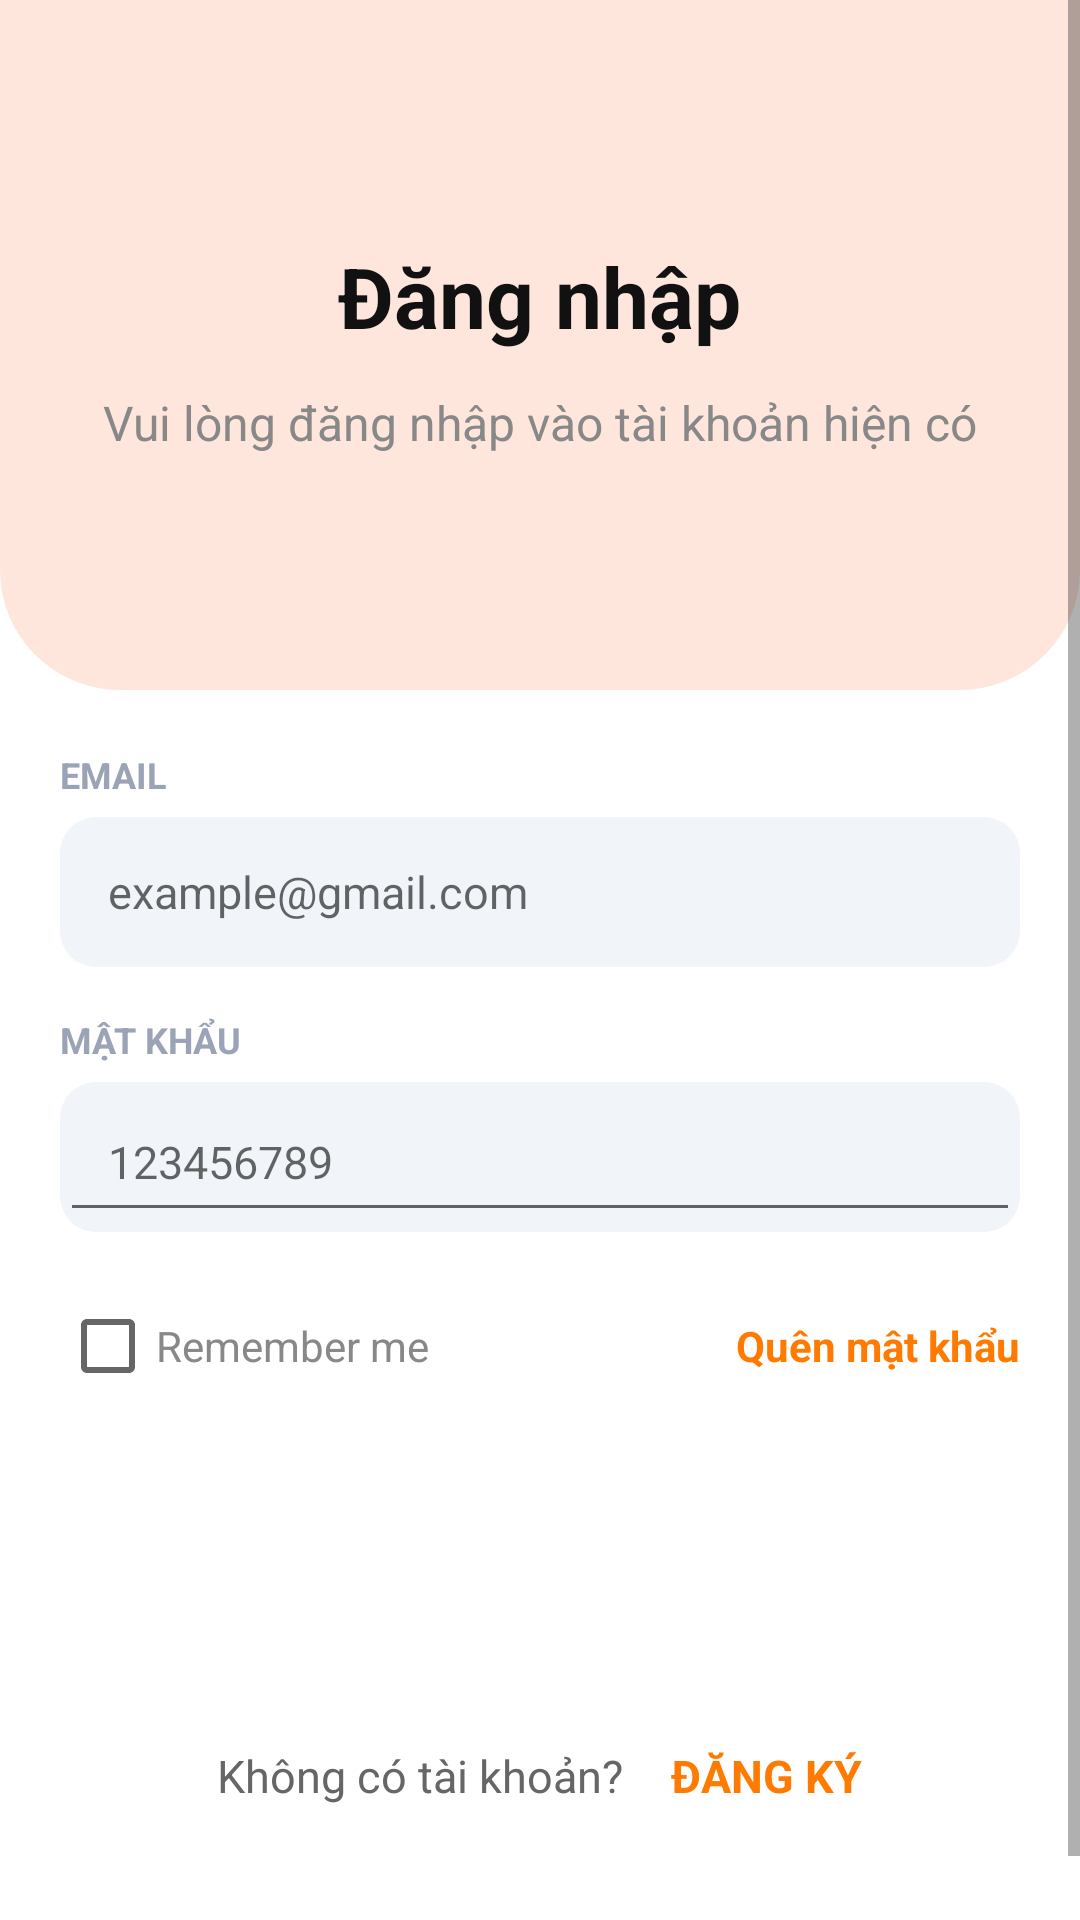

Produce the Android XML layout that renders to this screen, including the resource entries it uses.
<!-- AndroidManifest.xml: application theme Theme.Food_App -->
<!-- res/layout/activity_login.xml -->
<?xml version="1.0" encoding="utf-8"?>
<ScrollView xmlns:android="http://schemas.android.com/apk/res/android"
    android:layout_width="match_parent"
    android:layout_height="match_parent"
    android:fillViewport="true"
    android:background="@color/white">

    <LinearLayout
        android:orientation="vertical"
        android:layout_width="match_parent"
        android:layout_height="wrap_content">

        
        <RelativeLayout
            android:layout_width="match_parent"
            android:layout_height="230dp"
            android:background="@drawable/bg_register_header">

            <TextView
                android:id="@+id/tvTitle"
                android:layout_width="wrap_content"
                android:layout_height="wrap_content"
                android:layout_centerHorizontal="true"
                android:layout_marginTop="80dp"
                android:text="Đăng nhập"
                android:textStyle="bold"
                android:textSize="28sp"
                android:textColor="#111111" />

            <TextView
                android:id="@+id/tvSubTitle"
                android:layout_width="wrap_content"
                android:layout_height="wrap_content"
                android:layout_centerHorizontal="true"
                android:layout_marginTop="130dp"
                android:text="Vui lòng đăng nhập vào tài khoản hiện có"
                android:textColor="#888888"
                android:textSize="16sp" />
        </RelativeLayout>

        
        <LinearLayout
            android:orientation="vertical"
            android:layout_width="match_parent"
            android:layout_height="wrap_content"
            android:padding="20dp">

            
            <TextView
                android:text="EMAIL"
                android:textColor="#9BA4B7"
                android:textSize="12sp"
                android:textStyle="bold"
                android:layout_width="wrap_content"
                android:layout_height="wrap_content" />

            <EditText
                android:id="@+id/etEmail"
                android:layout_width="match_parent"
                android:layout_height="50dp"
                android:hint="example@gmail.com"
                android:paddingHorizontal="16dp"
                android:background="@drawable/bg_input_field"
                android:textSize="15sp"
                android:inputType="textEmailAddress"
                android:layout_marginTop="6dp" />

            
            <TextView
                android:text="MẬT KHẨU"
                android:textColor="#9BA4B7"
                android:textSize="12sp"
                android:textStyle="bold"
                android:layout_marginTop="16dp"
                android:layout_width="wrap_content"
                android:layout_height="wrap_content" />

            <RelativeLayout
                android:layout_width="match_parent"
                android:layout_height="50dp"
                android:background="@drawable/bg_input_field"
                android:layout_marginTop="6dp">

                <EditText
                    android:id="@+id/etPassword"
                    android:layout_width="match_parent"
                    android:layout_height="match_parent"
                    android:hint="123456789"
                    android:paddingHorizontal="16dp"
                    android:textSize="15sp"
                    android:inputType="textPassword" />

                <ImageView
                    android:id="@+id/btnTogglePassword"
                    android:layout_width="22dp"
                    android:layout_height="22dp"
                    android:src="@drawable/ic_eye_on"
                    android:tint="#9BA4B7"
                    android:padding="4dp"
                    android:layout_alignParentEnd="true"
                    android:layout_centerVertical="true"
                    android:layout_marginEnd="12dp" />
            </RelativeLayout>

            
            <LinearLayout
                android:orientation="horizontal"
                android:gravity="center_vertical"
                android:layout_marginTop="14dp"
                android:layout_width="match_parent"
                android:layout_height="wrap_content">

                <CheckBox
                    android:id="@+id/cbRemember"
                    android:layout_width="wrap_content"
                    android:layout_height="wrap_content"
                    android:text="Remember me"
                    android:textColor="#888888"
                    android:textSize="14sp" />

                <TextView
                    android:id="@+id/tvForgotPassword"
                    android:layout_width="wrap_content"
                    android:layout_height="wrap_content"
                    android:layout_weight="1"
                    android:gravity="end"
                    android:text="Quên mật khẩu"
                    android:textColor="#FF7A00"
                    android:textSize="14sp"
                    android:textStyle="bold" />
            </LinearLayout>

            
            <Button
                android:id="@+id/btnLogin"
                android:layout_width="match_parent"
                android:layout_height="55dp"
                android:text="ĐĂNG NHẬP"
                android:textColor="@color/white"
                android:textStyle="bold"
                android:textSize="16sp"
                android:background="@drawable/bg_btn_orange"
                android:layout_marginTop="24dp" />

            
            <LinearLayout
                android:orientation="horizontal"
                android:gravity="center"
                android:layout_width="match_parent"
                android:layout_height="wrap_content"
                android:layout_marginTop="30dp"
                android:paddingBottom="40dp">

                <TextView
                    android:text="Không có tài khoản?"
                    android:layout_width="wrap_content"
                    android:layout_height="wrap_content"
                    android:textColor="#666666"
                    android:textSize="15sp"
                    android:layout_marginEnd="16dp" />

                <TextView
                    android:id="@+id/tvRegister"
                    android:layout_width="wrap_content"
                    android:layout_height="wrap_content"
                    android:text="ĐĂNG KÝ"
                    android:textColor="#FF7A00"
                    android:textStyle="bold"
                    android:textSize="15sp" />
            </LinearLayout>


        </LinearLayout>

    </LinearLayout>

</ScrollView>
<!-- resources referenced by this layout -->
<resources>
  <color name="white">#FFFFFFFF</color>
  <!-- drawable bg_input_field (drawable) -->
  <shape xmlns:android="http://schemas.android.com/apk/res/android">
      <solid android:color="#F1F5FA"/>
      <corners android:radius="12dp"/>
  </shape>
  <!-- drawable bg_register_header (drawable) -->
  <shape xmlns:android="http://schemas.android.com/apk/res/android">
      <solid android:color="#FFE6DC"/>
  
      <corners
          android:bottomLeftRadius="40dp"
          android:bottomRightRadius="40dp" />
  </shape>
  <style name="Theme.Food_App" parent="Theme.MaterialComponents.DayNight.DarkActionBar">
          
          <item name="colorPrimary">@color/purple_500</item>
          <item name="colorPrimaryVariant">@color/purple_700</item>
          <item name="colorOnPrimary">@color/white</item>
          
          <item name="colorSecondary">@color/teal_200</item>
          <item name="colorSecondaryVariant">@color/teal_700</item>
          <item name="colorOnSecondary">@color/black</item>
          
          <item name="android:statusBarColor">?attr/colorPrimaryVariant</item>
          
      </style>
  <color name="purple_500">#FF6200EE</color>
  <color name="purple_700">#FF3700B3</color>
  <color name="teal_200">#FF03DAC5</color>
  <color name="teal_700">#FF018786</color>
  <color name="black">#FF000000</color>
</resources>
